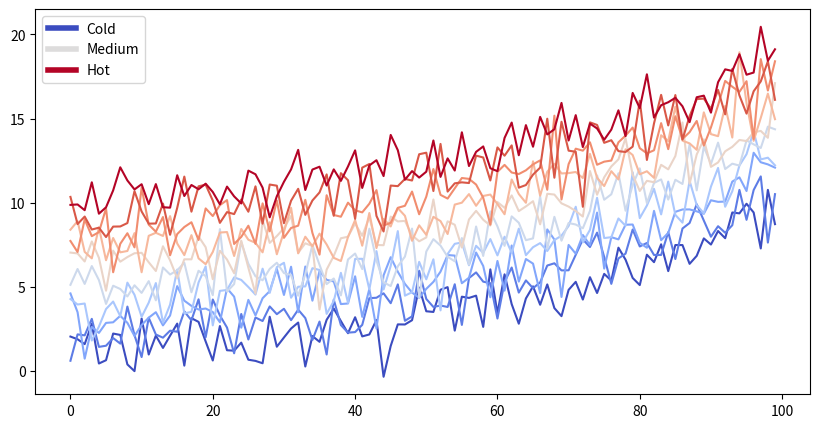
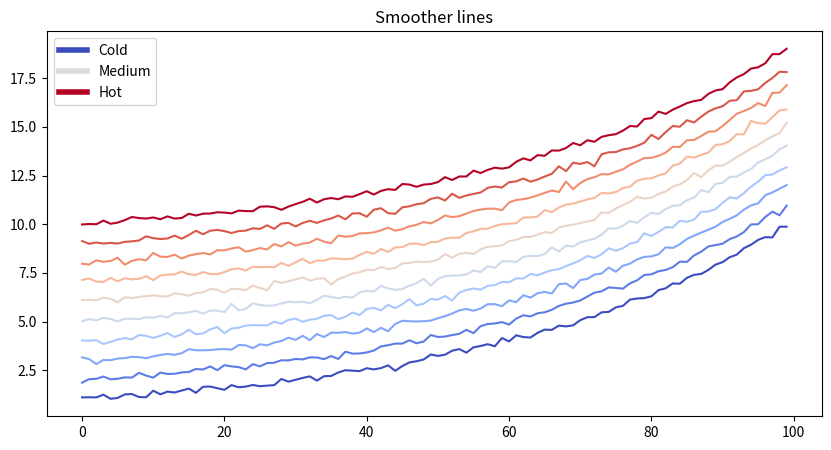
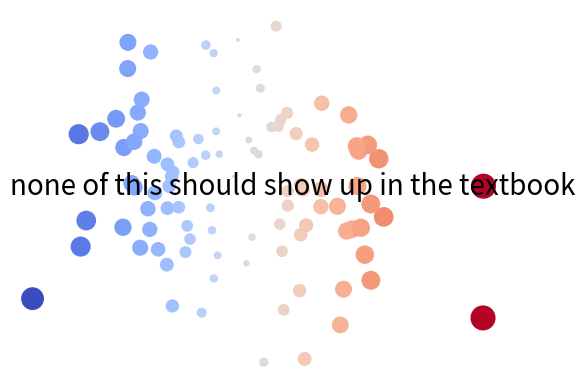
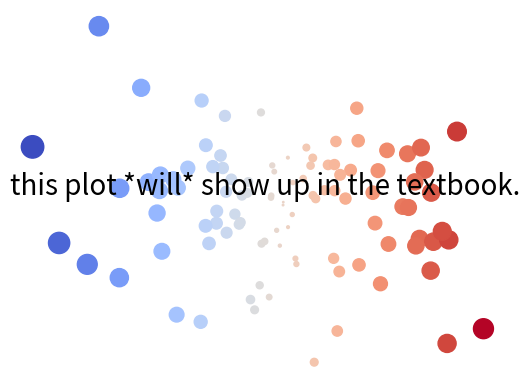

Write the Python code that produced these figures, in order. (Note: this script raises an exception after producing the figures.)
from matplotlib import rcParams, cycler
import matplotlib.pyplot as plt
import numpy as np
plt.ion()

# Fixing random state for reproducibility
np.random.seed(19680801)

N = 10
data = [np.logspace(0, 1, 100) + np.random.randn(100) + ii for ii in range(N)]
data = np.array(data).T
cmap = plt.cm.coolwarm
rcParams['axes.prop_cycle'] = cycler(color=cmap(np.linspace(0, 1, N)))


from matplotlib.lines import Line2D
custom_lines = [Line2D([0], [0], color=cmap(0.), lw=4),
                Line2D([0], [0], color=cmap(.5), lw=4),
                Line2D([0], [0], color=cmap(1.), lw=4)]

fig, ax = plt.subplots(figsize=(10, 5))
lines = ax.plot(data)
ax.legend(custom_lines, ['Cold', 'Medium', 'Hot']);

# Fixing random state for reproducibility
np.random.seed(19680801)

N = 10
data = [np.logspace(0, 1, 100) + .1*np.random.randn(100) + ii for ii in range(N)]
data = np.array(data).T
cmap = plt.cm.coolwarm
rcParams['axes.prop_cycle'] = cycler(color=cmap(np.linspace(0, 1, N)))


from matplotlib.lines import Line2D
custom_lines = [Line2D([0], [0], color=cmap(0.), lw=4),
                Line2D([0], [0], color=cmap(.5), lw=4),
                Line2D([0], [0], color=cmap(1.), lw=4)]

fig, ax = plt.subplots(figsize=(10, 5))
lines = ax.plot(data)
ax.legend(custom_lines, ['Cold', 'Medium', 'Hot'])
ax.set(title="Smoother lines")

thisvariable = "none of this should show up in the textbook"

fig, ax = plt.subplots()
x = np.random.randn(100)
y = np.random.randn(100)
ax.scatter(x, y, s=np.abs(x*100), c=x, cmap=plt.cm.coolwarm)
ax.text(0, .5, thisvariable, fontsize=20, transform=ax.transAxes)
ax.set_axis_off()

thisvariable = "this plot *will* show up in the textbook."

fig, ax = plt.subplots()
x = np.random.randn(100)
y = np.random.randn(100)
ax.scatter(x, y, s=np.abs(x*100), c=x, cmap=plt.cm.coolwarm)
ax.text(0, .5, thisvariable, fontsize=20, transform=ax.transAxes)
ax.set_axis_off()

import pandas as pd
pd.DataFrame([['hi', 'there'], ['this', 'is'], ['a', 'DataFrame']], columns=['Word A', 'Word B'])

import folium
m = folium.Map(
    location=[45.372, -121.6972],
    zoom_start=12,
    tiles='Stamen Terrain'
)

folium.Marker(
    location=[45.3288, -121.6625],
    popup='Mt. Hood Meadows',
    icon=folium.Icon(icon='cloud')
).add_to(m)

folium.Marker(
    location=[45.3311, -121.7113],
    popup='Timberline Lodge',
    icon=folium.Icon(color='green')
).add_to(m)

folium.Marker(
    location=[45.3300, -121.6823],
    popup='Some Other Location',
    icon=folium.Icon(color='red', icon='info-sign')
).add_to(m)

m

!jupyter-book build --help

this_will_error